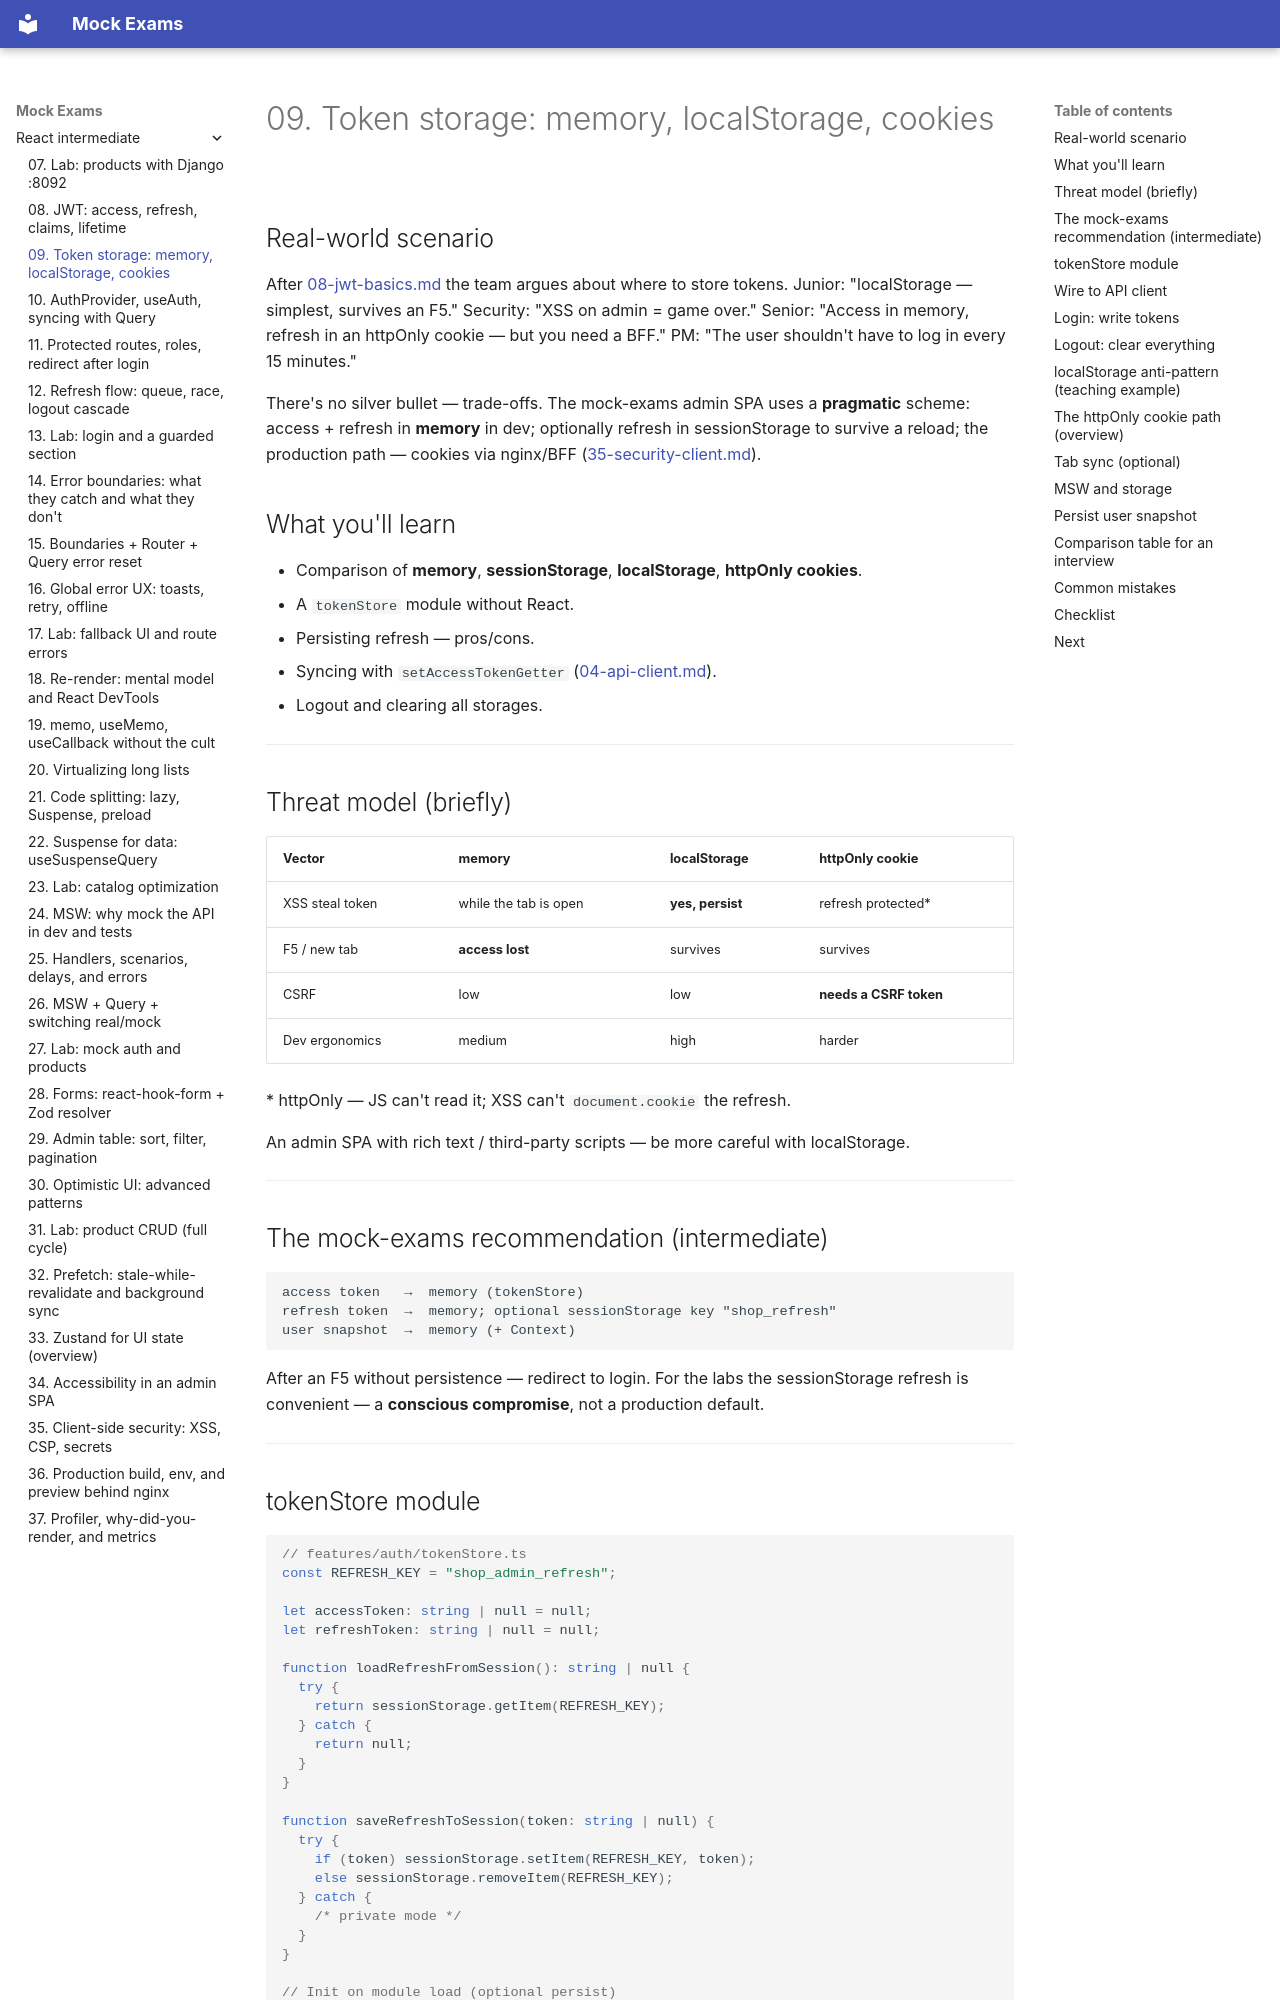

repository: FedorArbuzov/mock-exams · page: react-intermediate/09-token-storage/index.html · generator: mkdocs

# 09. Token storage: memory, localStorage, cookies

## Real-world scenario

After [08-jwt-basics.md](08-jwt-basics.md) the team argues about where to store tokens. Junior: "localStorage — simplest, survives an F5." Security: "XSS on admin = game over." Senior: "Access in memory, refresh in an httpOnly cookie — but you need a BFF." PM: "The user shouldn't have to log in every 15 minutes."

There's no silver bullet — trade-offs. The mock-exams admin SPA uses a **pragmatic** scheme: access + refresh in **memory** in dev; optionally refresh in sessionStorage to survive a reload; the production path — cookies via nginx/BFF ([35-security-client.md](35-security-client.md)).

## What you'll learn

- Comparison of **memory**, **sessionStorage**, **localStorage**, **httpOnly cookies**.
- A `tokenStore` module without React.
- Persisting refresh — pros/cons.
- Syncing with `setAccessTokenGetter` ([04-api-client.md](04-api-client.md)).
- Logout and clearing all storages.

---

## Threat model (briefly)

| Vector | memory | localStorage | httpOnly cookie |
|--------|--------|--------------|-----------------|
| XSS steal token | while the tab is open | **yes, persist** | refresh protected* |
| F5 / new tab | **access lost** | survives | survives |
| CSRF | low | low | **needs a CSRF token** |
| Dev ergonomics | medium | high | harder |

\* httpOnly — JS can't read it; XSS can't `document.cookie` the refresh.

An admin SPA with rich text / third-party scripts — be more careful with localStorage.

---

## The mock-exams recommendation (intermediate)

```text
access token   →  memory (tokenStore)
refresh token  →  memory; optional sessionStorage key "shop_refresh"
user snapshot  →  memory (+ Context)
```

After an F5 without persistence — redirect to login. For the labs the sessionStorage refresh is convenient — a **conscious compromise**, not a production default.

---
